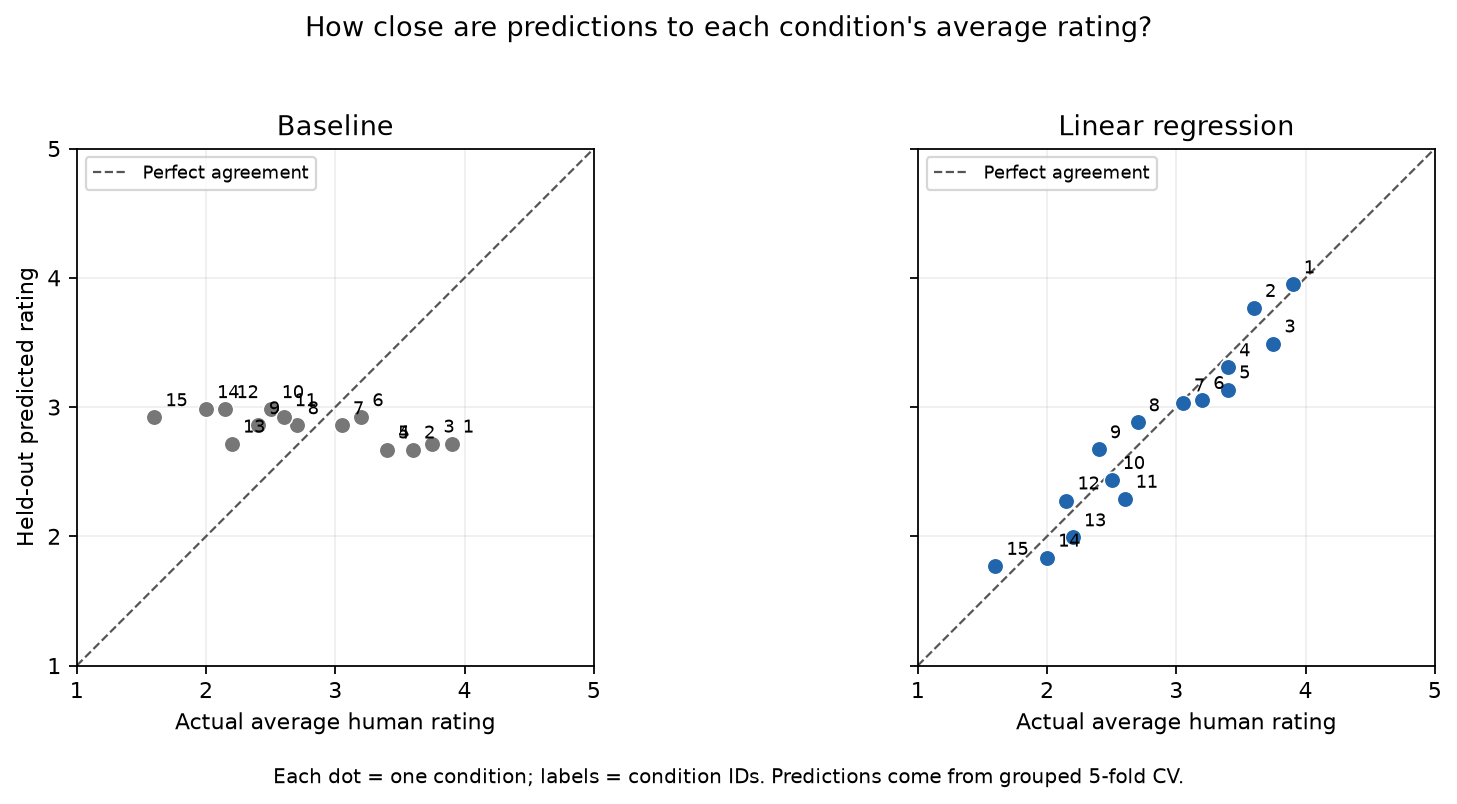

Data behind this chart, as committed beside it:
Test Condition (TC), Delay [ms], Jitter [ms], Packet Loss Rate [%], actual_mean, linear_prediction, baseline_prediction
1, 0, 0, 0, 3.9, 3.949, 2.717
2, 500, 0, 0, 3.6, 3.766, 2.671
3, 1000, 0, 0, 3.75, 3.491, 2.717
4, 500, 500, 0, 3.4, 3.307, 2.671
5, 1000, 500, 0, 3.4, 3.136, 2.671
6, 0, 0, 15, 3.2, 3.054, 2.921
7, 500, 0, 15, 3.05, 3.035, 2.858
8, 1000, 0, 15, 2.7, 2.881, 2.858
9, 500, 500, 15, 2.4, 2.672, 2.858
10, 1000, 500, 15, 2.5, 2.435, 2.983
11, 0, 0, 30, 2.6, 2.29, 2.921
12, 500, 0, 30, 2.15, 2.277, 2.983
13, 1000, 0, 30, 2.2, 1.991, 2.717
14, 500, 500, 30, 2.0, 1.834, 2.983
15, 1000, 500, 30, 1.6, 1.771, 2.921
